Dataset: aug_Dataset (GitHub, etcho00700/ML_fin_project). Classes: COVID, normal.

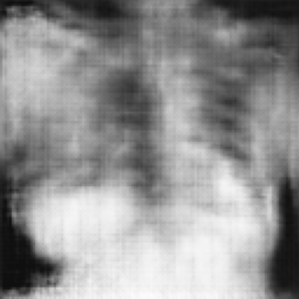
Label: normal

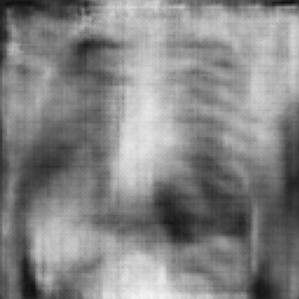
Label: normal

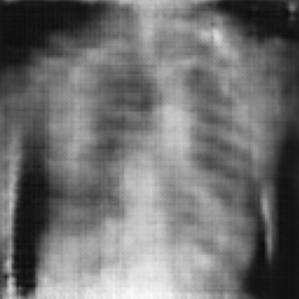
Label: normal

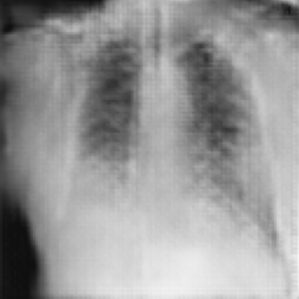
Label: COVID

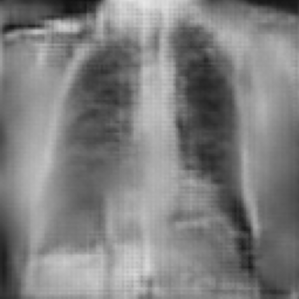
Label: COVID

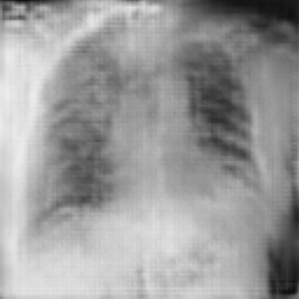
Label: COVID
